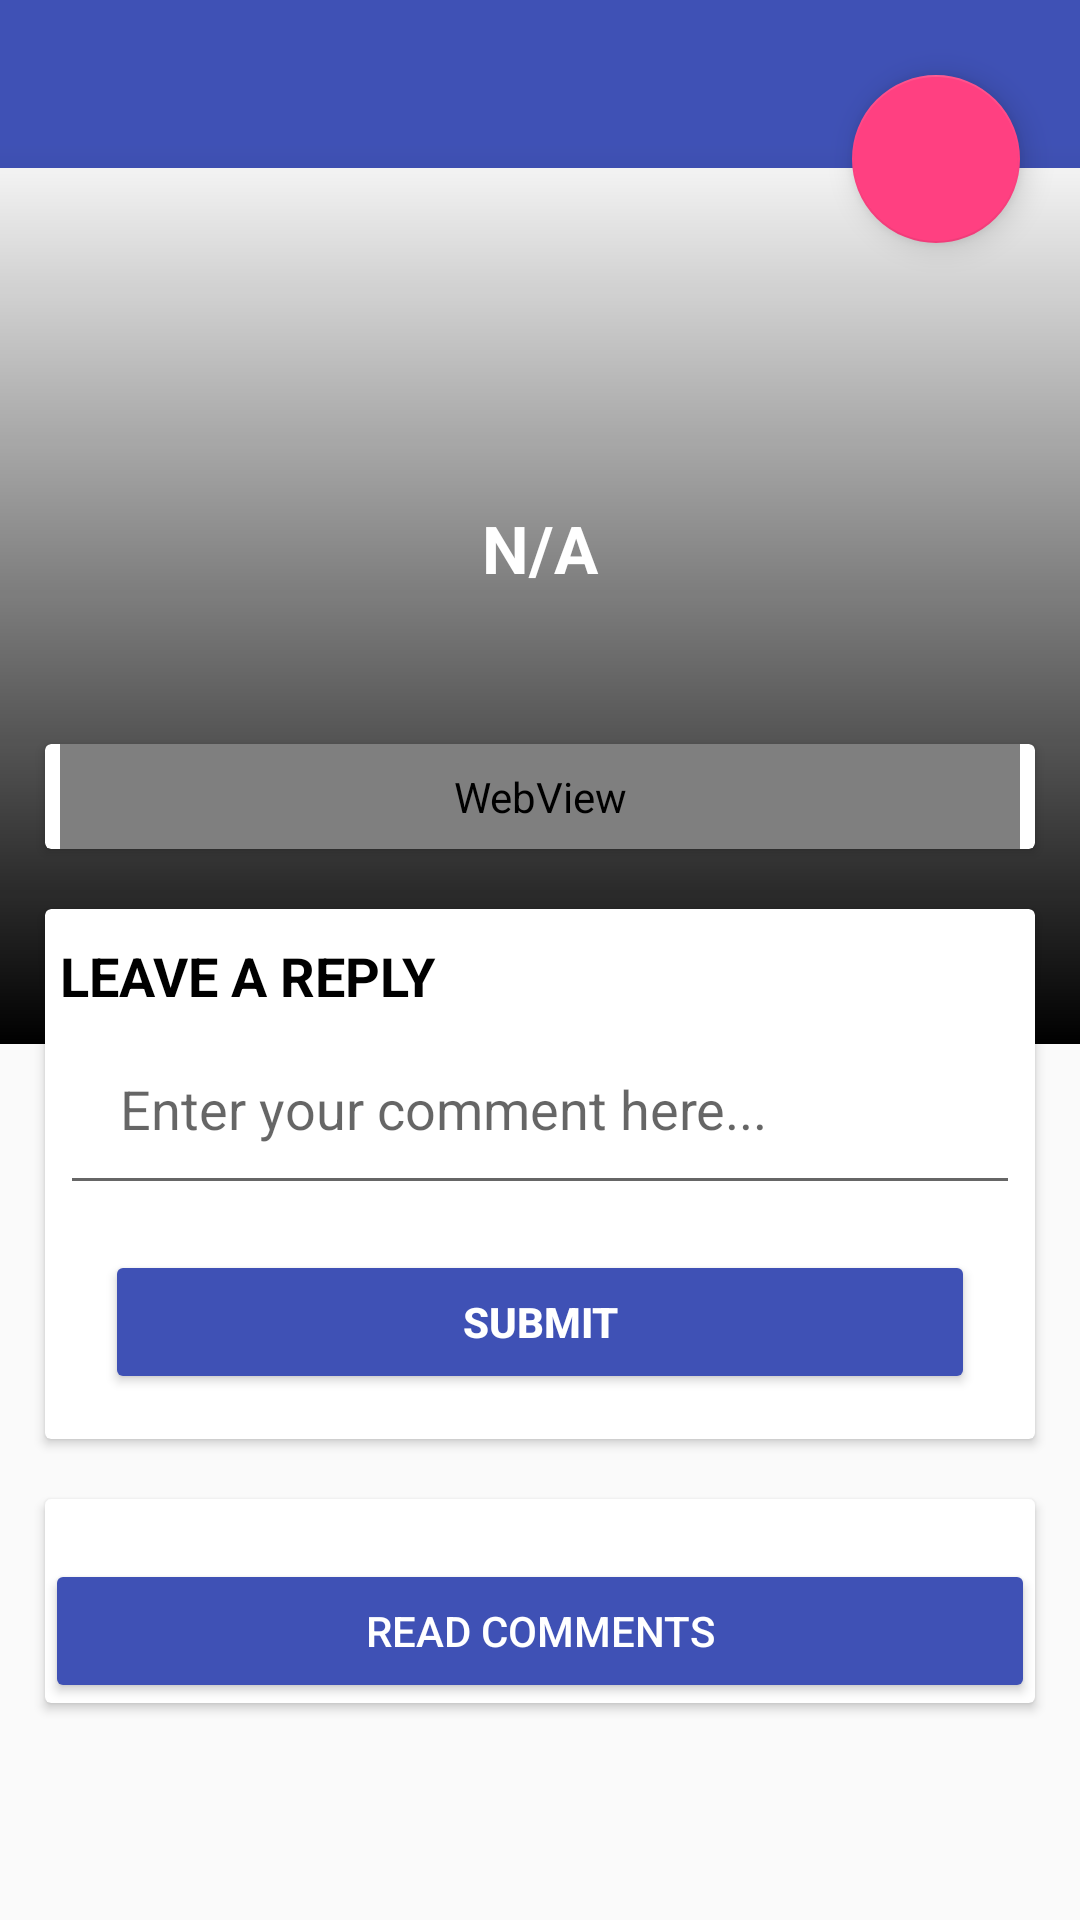

Layout XML and referenced resources for this Android screen:
<!-- AndroidManifest.xml: application theme MyMaterialTheme -->
<!-- res/layout/activity_news_detail.xml -->
<?xml version="1.0" encoding="utf-8"?>
<RelativeLayout xmlns:android="http://schemas.android.com/apk/res/android"
    xmlns:tools="http://schemas.android.com/tools"
    android:id="@+id/activity_news_detail"
    android:layout_width="match_parent"
    android:layout_height="wrap_content"
    tools:context="org.peenyaindustries.piaconnect.activity.NewsDetailActivity">

    <android.support.design.widget.AppBarLayout
        android:layout_width="match_parent"
        android:layout_height="wrap_content"
        android:elevation="0dp"
        tools:targetApi="lollipop">

        <android.support.v7.widget.Toolbar
            android:id="@+id/toolbar"
            android:layout_width="match_parent"
            android:layout_height="wrap_content"
            android:layout_alignParentTop="true" />
    </android.support.design.widget.AppBarLayout>

    <android.support.design.widget.FloatingActionButton
        android:id="@+id/share"
        android:layout_width="wrap_content"
        android:layout_height="wrap_content"
        android:layout_alignParentEnd="true"
        android:layout_alignParentRight="true"
        android:layout_marginEnd="20dp"
        android:layout_marginRight="20dp"
        android:layout_marginTop="25dp"
        android:src="@drawable/ic_menu_share" />

    <android.support.v4.widget.NestedScrollView
        android:layout_width="match_parent"
        android:layout_height="wrap_content">

        <RelativeLayout
            android:layout_width="match_parent"
            android:layout_height="wrap_content"
            android:layout_marginBottom="48dp"
            android:layout_marginTop="48dp">

            <ImageView
                android:id="@+id/detailImage"
                android:layout_width="match_parent"
                android:layout_height="250dp"
                android:scaleType="fitXY" />

            <View
                android:layout_width="match_parent"
                android:layout_height="300dp"
                android:background="@drawable/background_stripe" />

            <TextView
                android:id="@+id/detailTitle"
                android:layout_width="match_parent"
                android:layout_height="wrap_content"
                android:layout_marginTop="120dp"
                android:text="N/A"
                android:textAlignment="center"
                android:textAllCaps="true"
                android:textColor="@android:color/white"
                android:textSize="22sp"
                android:textStyle="bold" />

            <android.support.v7.widget.CardView
                android:id="@+id/postDetailContainer"
                android:layout_width="match_parent"
                android:layout_height="wrap_content"
                android:layout_marginBottom="20dp"
                android:layout_marginLeft="15dp"
                android:layout_marginRight="15dp"
                android:layout_marginTop="200dp">

                <LinearLayout
                    android:layout_width="match_parent"
                    android:layout_height="match_parent"
                    android:layout_marginLeft="5dp"
                    android:layout_marginRight="5dp"
                    android:orientation="vertical">

                    <WebView
                        android:id="@+id/webView"
                        android:layout_width="match_parent"
                        android:layout_height="wrap_content"
                        android:layout_gravity="center"
                        android:padding="8dp"
                        android:textAlignment="center" />
                </LinearLayout>
            </android.support.v7.widget.CardView>

            <android.support.v7.widget.CardView
                android:id="@+id/postCommentContainer"
                android:layout_width="match_parent"
                android:layout_height="wrap_content"
                android:layout_below="@+id/postDetailContainer"
                android:layout_marginBottom="20dp"
                android:layout_marginLeft="15dp"
                android:layout_marginRight="15dp">

                <LinearLayout
                    android:layout_width="match_parent"
                    android:layout_height="match_parent"
                    android:layout_gravity="center"
                    android:layout_marginLeft="5dp"
                    android:layout_marginRight="5dp"
                    android:orientation="vertical">

                    <TextView
                        android:layout_width="match_parent"
                        android:layout_height="wrap_content"
                        android:layout_marginTop="10dp"
                        android:text="Leave a reply"
                        android:textAllCaps="true"
                        android:textColor="@android:color/black"
                        android:textSize="18sp"
                        android:textStyle="bold" />

                    <EditText
                        android:id="@+id/comment"
                        android:layout_width="match_parent"
                        android:layout_height="wrap_content"
                        android:hint="Enter your comment here..."
                        android:padding="20dp" />

                    <Button
                        android:id="@+id/commentSubmit"
                        android:layout_width="match_parent"
                        android:layout_height="wrap_content"
                        android:layout_margin="15dp"
                        android:layout_marginTop="10dp"
                        android:text="SUBMIT"
                        android:textColor="@android:color/white"
                        android:textStyle="bold"
                        android:theme="@style/MyButton" />


                </LinearLayout>

            </android.support.v7.widget.CardView>

            <android.support.v7.widget.CardView
                android:layout_width="match_parent"
                android:layout_height="wrap_content"
                android:layout_below="@+id/postCommentContainer"
                android:layout_marginBottom="48dp"
                android:layout_marginLeft="15dp"
                android:layout_marginRight="15dp">

                <LinearLayout
                    android:layout_width="match_parent"
                    android:layout_height="match_parent"
                    android:orientation="vertical">


                    <LinearLayout
                        android:id="@+id/readCommentContainer"
                        android:layout_width="match_parent"
                        android:layout_height="wrap_content"
                        android:layout_gravity="center"
                        android:layout_marginTop="20dp"
                        android:gravity="center"
                        android:orientation="vertical"
                        android:visibility="gone">

                        <android.support.v7.widget.RecyclerView
                            android:id="@+id/readCommentList"
                            android:layout_width="match_parent"
                            android:layout_height="match_parent" />
                    </LinearLayout>

                    <Button
                        android:id="@+id/readCommentButton"
                        android:layout_width="match_parent"
                        android:layout_height="wrap_content"
                        android:layout_gravity="bottom"
                        android:layout_marginTop="20dp"
                        android:text="Read Comments"
                        android:textAllCaps="true"
                        android:textColor="@android:color/white"
                        android:theme="@style/MyButton" />
                </LinearLayout>
            </android.support.v7.widget.CardView>
        </RelativeLayout>
    </android.support.v4.widget.NestedScrollView>
</RelativeLayout>
<!-- resources referenced by this layout -->
<resources>
  <!-- drawable background_stripe (drawable) -->
  <?xml version="1.0" encoding="utf-8"?>
  <shape xmlns:android="http://schemas.android.com/apk/res/android"
      android:shape="rectangle">
      <gradient
          android:angle="90"
          android:startColor="#000000"
          android:type="linear" />
  </shape>
  <style name="MyButton" parent="Theme.AppCompat.Light">
          <item name="colorControlHighlight">@color/accent</item>
          <item name="colorButtonNormal">@color/primary</item>
  
      </style>
  <style name="MyMaterialTheme" parent="MyMaterialTheme.Base">
  
      </style>
  <color name="accent">#FF4081</color>
  <color name="primary">#3F51B5</color>
  <style name="MyMaterialTheme.Base" parent="Theme.AppCompat.Light.NoActionBar">
          <item name="windowActionBar">false</item>
          <item name="windowNoTitle">true</item>
          <item name="colorPrimary">@color/primary</item>
          <item name="colorPrimaryDark">@color/primary_dark</item>
          <item name="colorAccent">@color/accent</item>
      </style>
  <color name="primary_dark">#303F9F</color>
</resources>
